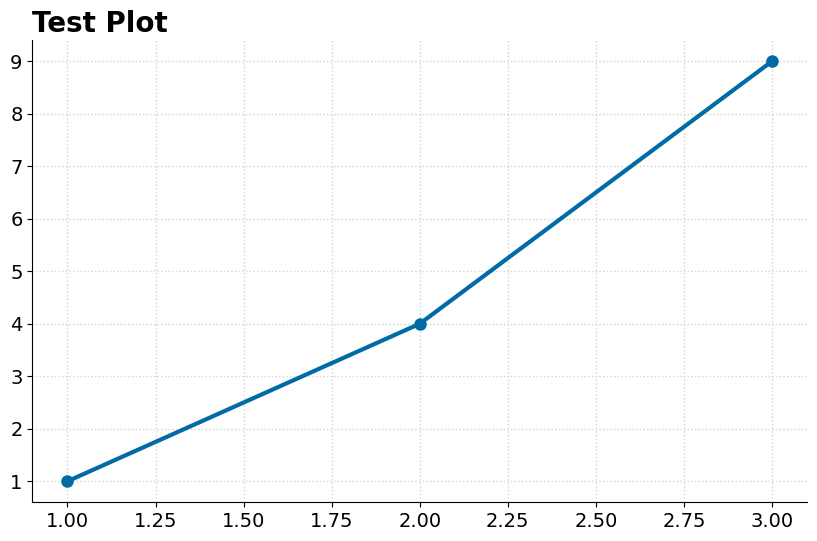

Source code (Python):
#Paste this whole chunk into your Google Colab Cell:

# Create a new custom.mplstyle file and open it for writing
with open('custom.mplstyle', 'w') as f:
    f.write("""# Generic figure tweaks
figure.figsize: 10, 6  
figure.dpi: 125  
savefig.dpi: 300 
savefig.bbox: tight  
axes.prop_cycle: cycler("color", ["006ba4", "ff800e", "ababab", "595959", "5f9ed1", "c85200", "898989", "a2c8ec", "ffbc79", "cfcfcf"])
axes.spines.top: False
axes.spines.right: False


# Text
font.size: 14
font.family: sans-serif
font.sans-serif: DejaVu Sans
axes.titlesize: 20
axes.titleweight: bold
axes.titlelocation: left
axes.labelsize: large
xtick.labelsize: medium
ytick.labelsize: medium


# Legend
legend.loc: "upper right"
legend.numpoints: 3 
legend.scatterpoints: 3


# Grid
axes.grid: True
axes.axisbelow: True  
grid.color: "#d3d3d3"
grid.linestyle: : 
grid.linewidth: 1.0


# Line chart only
lines.linewidth: 3
lines.marker: o
lines.markersize: 8
""")

#----------------------------------------------------------------
import matplotlib.pyplot as plt

# Use the custom style
plt.style.use('custom.mplstyle')

# Example plot to test the style
plt.figure()
plt.plot([1, 2, 3], [1, 4, 9])
plt.title('Test Plot')
plt.show()

#From now on.. all your Python charts will look good!
